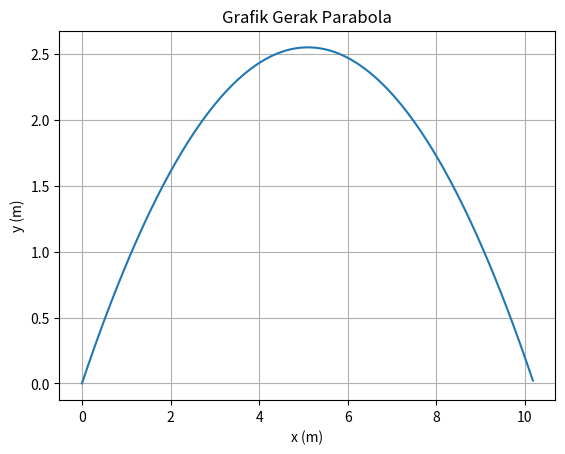

Python code for this plot:
# -*- coding: utf-8 -*-
"""Soal Fisika Sederhana

Automatically generated by Colaboratory.

Original file is located at
    https://colab.research.google.com/<link-removed>
"""

#Soal 1
#Gunakan operasi perhitungan fisika matematika untuk menghitung jarak fokus lensa (f) dalam cm pada persamaan pembuat lensa 1/f = (n-1)[1/R1+1/R2] dengan n adalah indeks bias medium = 1,50 dan R1 dan R2 adalah jejari kelengkungan permukaan masing-masing 20 cm dan 18 cm.
'''Rumus Fokus Lensa
    1/f = (n-1)[1/R1 + 1/R2]
'''
n  = 1.5   
R1 = 20     
R2 = 18

F = (n-1)*((1/R1)+(1/R2))
F = 1/F

print("-"*40)
print("Jarak Fokus Lensa =", F)

#Soal 2
#Perhitungan jarak horizontal dan vertikal pada gerak parabola: x = v0^2sin2alpha/2g (Bekerja di command window)

import numpy as np
import matplotlib.pyplot as plt

alpha = np.radians(45)
g = 9.8
v0 = 10

v0x = v0*np.cos(alpha)
v0y = v0*np.sin(alpha)

X = ((v0**2)*np.sin(2*alpha))/(2*g)
print("Jarak Horizontal Maksimum =",X," m")
Y = ((v0**2)*(np.sin(alpha)*2))/(2*g)
print("Jarak Vertikal Maksimum =",Y," m")
T = (2*v0*np.sin(alpha))/g
print("Waktu Mencapai Jarak Horizontal Maksimum =",T," s")
print("\n")

t = np.arange(0.0, T, 0.01)
y = v0y*t - 0.5*g*t**2
x = v0x*t

fig, ax = plt.subplots()
ax.plot(x, y)
ax.set(xlabel='x (m)', ylabel= 'y (m)', title='Grafik Gerak Parabola')
ax.grid()
plt.show()